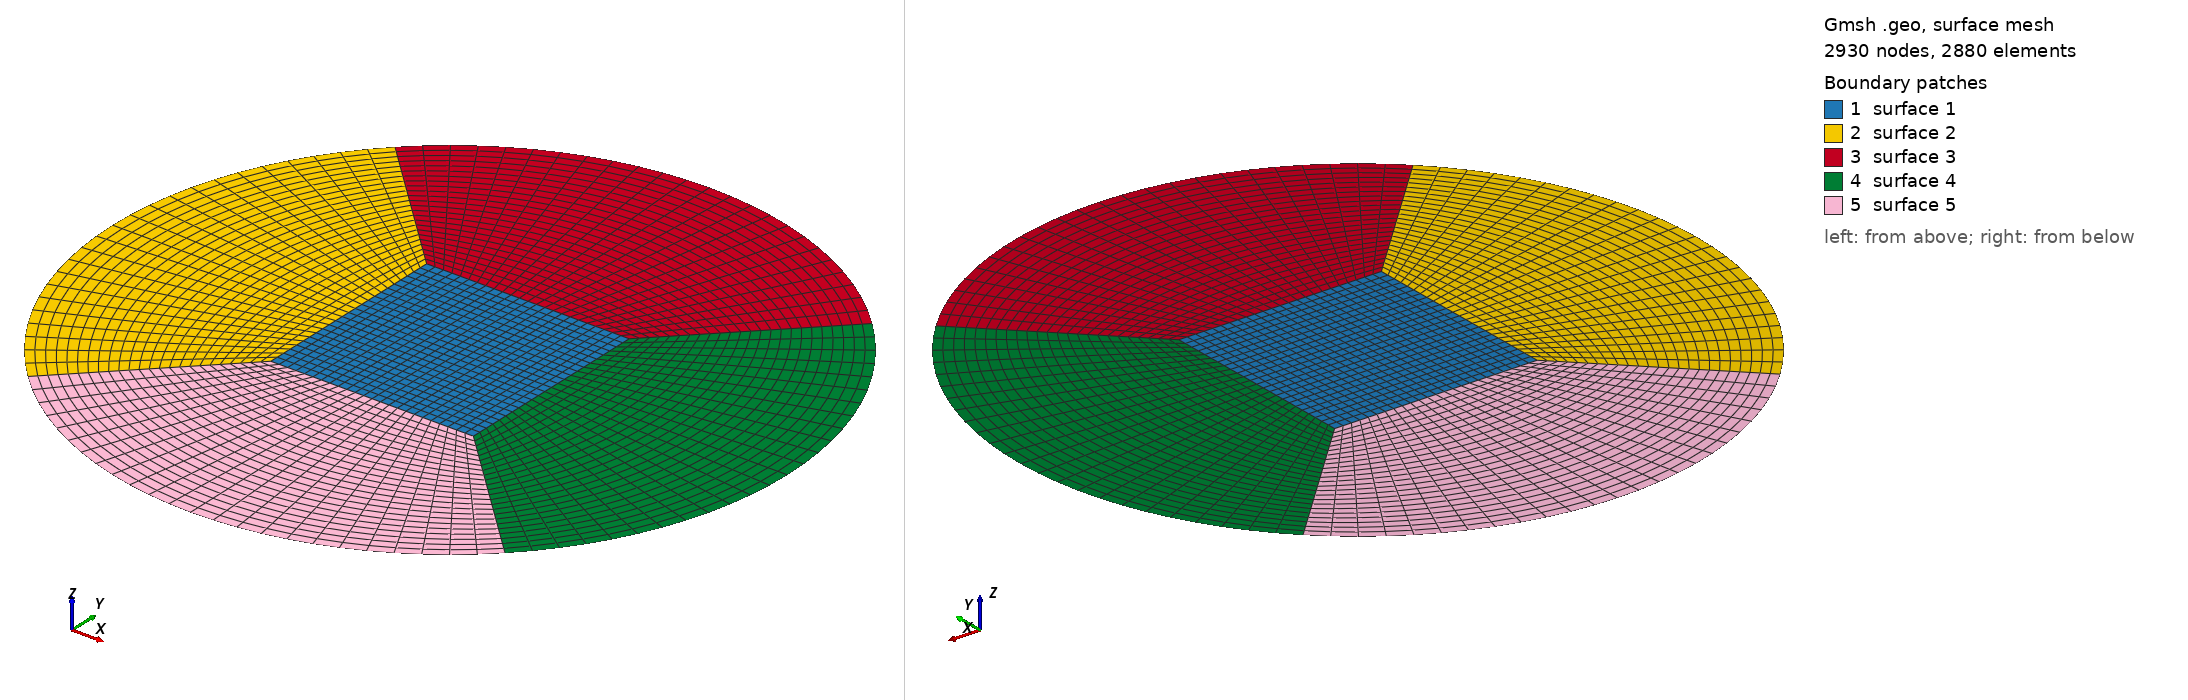

Gmsh geometry script, surface-meshed: 2930 nodes, 2880 surface elements. Boundary patches (legend numbers): 1 surface 1, 2 surface 2, 3 surface 3, 4 surface 4, 5 surface 5. Left view from above one corner, right view from below the opposite corner. The script declares no physical surfaces, so the legend lists its geometric surfaces. The drawing asked Gmsh for element sizes between 1% and 20% of the model's largest extent; the script's own settings can give other sizes.

=== circle-quadrilateral.geo (drawn) ===
Point(1) = {7.14644660941, 3.64644660941, 0, 1.0};
Point(2) = {7.14644660941, 4.35355339059, 0, 1.0};
Point(3) = {7.85355339059, 4.35355339059, 0, 1.0};
Point(4) = {7.85355339059, 3.64644660941, 0, 1.0};
Point(5) = {7.35, 3.85, 0, 1.0};
Point(6) = {7.35, 4.15, 0, 1.0};
Point(7) = {7.65, 4.15, 0, 1.0};
Point(8) = {7.65, 3.85, 0, 1.0};
Point(9) = {7.5, 4.0, 0, 1.0};
Line(1) = {6, 7};
Line(2) = {7, 8};
Line(3) = {8, 5};
Line(4) = {5, 6};
Circle(5) = {2, 9, 3};
Circle(6) = {3, 9, 4};
Circle(7) = {4, 9, 1};
Circle(8) = {1, 9, 2};
Line(9) = {2, 6};
Line(10) = {3, 7};
Line(11) = {4, 8};
Line(12) = {1, 5};
Recursive Delete {
  Point{9};
}//+
Curve Loop(1) = {3, 4, 1, 2};
Plane Surface(1) = {1};
Curve Loop(2) = {4, -9, -8, 12};
Plane Surface(2) = {2};
Curve Loop(3) = {1, -10, -5, 9};
Plane Surface(3) = {3};
Curve Loop(4) = {2, -11, -6, 10};
Plane Surface(4) = {4};
Curve Loop(5) = {3, -12, -7, 11};
Plane Surface(5) = {5};
Transfinite Surface {1} = {5, 8, 7, 6};
Transfinite Surface {2} = {1, 5, 6, 2};
Transfinite Surface {3} = {6, 7, 3, 2};
Transfinite Surface {4} = {7, 8, 4, 3};
Transfinite Surface {5} = {8, 5, 1, 4};
Transfinite Curve {8, 9, 12, 4, 5, 10, 1, 6, 11, 2, 3, 7} = 25 Using Progression 1;
Recombine Surface {2, 3, 4, 5, 1};
